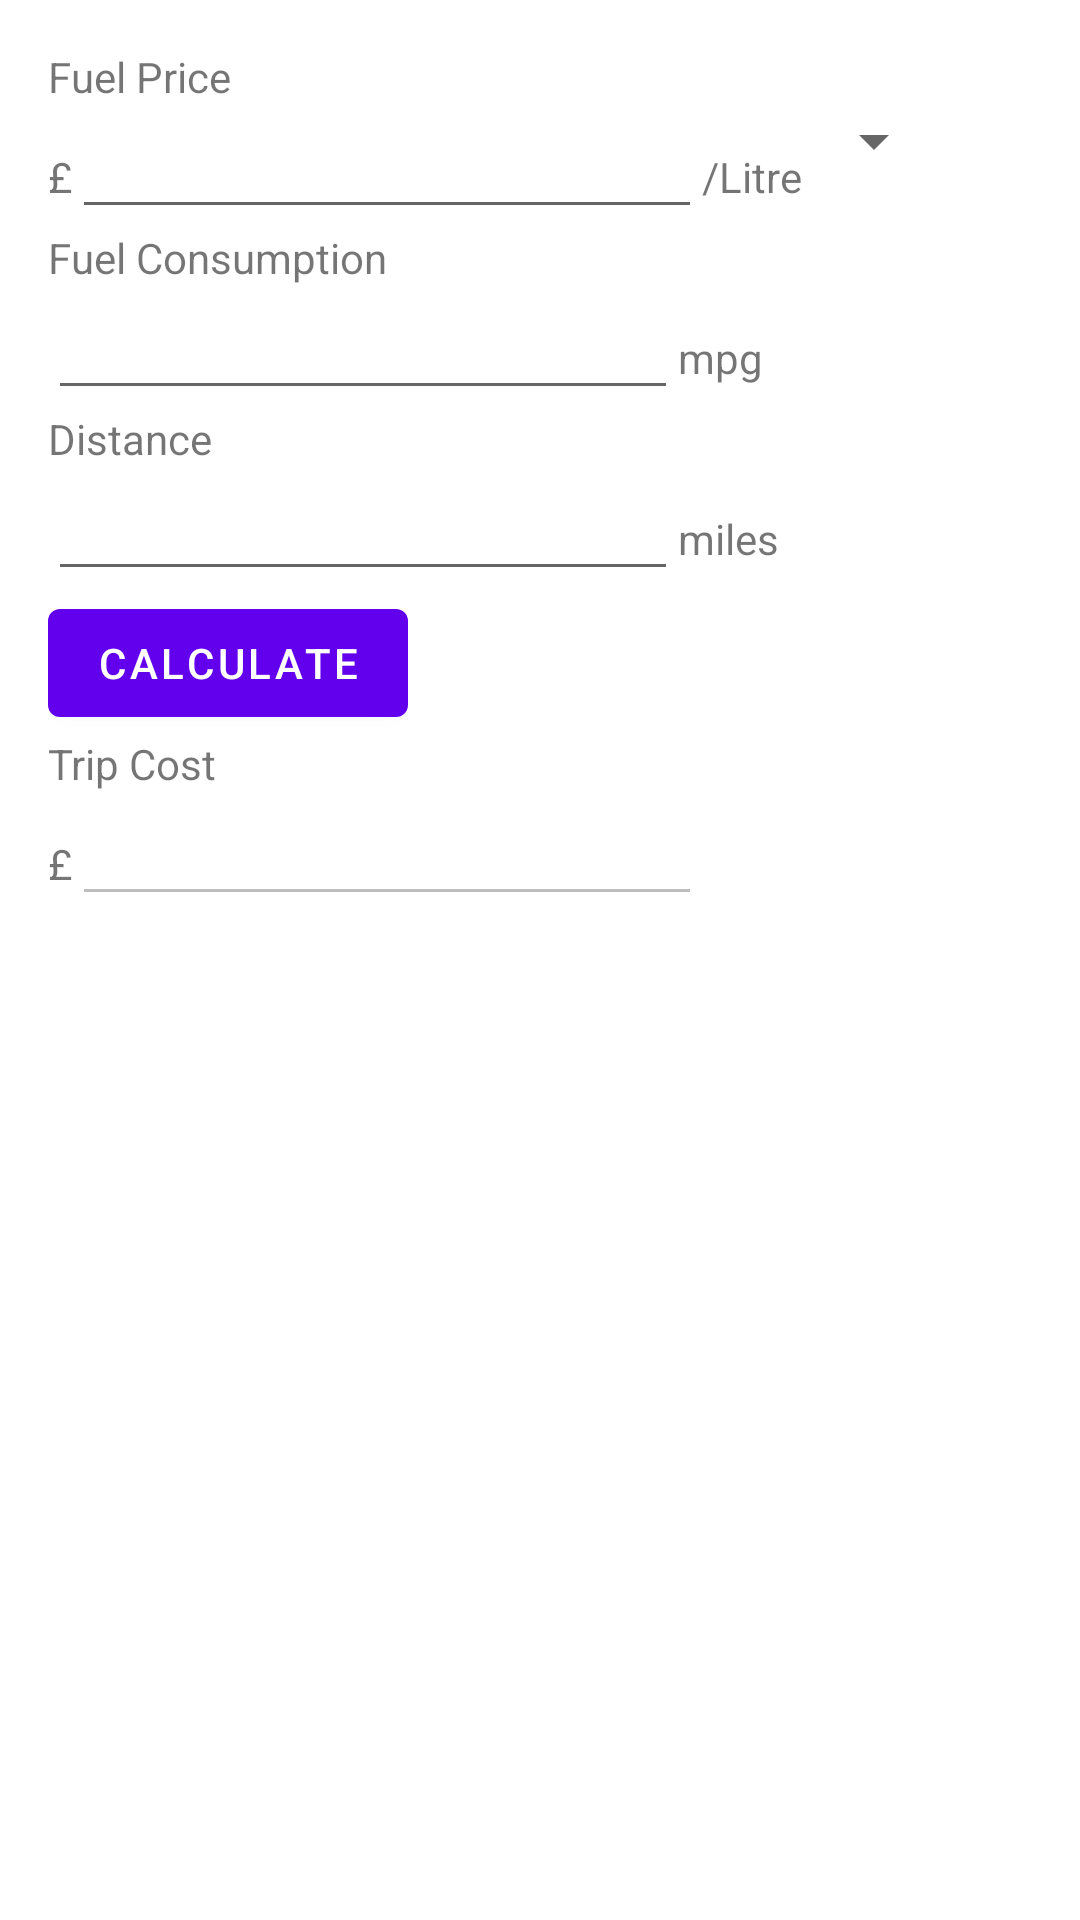

Layout XML and referenced resources for this Android screen:
<!-- AndroidManifest.xml: application theme Theme.FuelCal -->
<!-- res/layout/content_scrolling.xml -->
<?xml version="1.0" encoding="utf-8"?>
<androidx.core.widget.NestedScrollView xmlns:android="http://schemas.android.com/apk/res/android"
    xmlns:app="http://schemas.android.com/apk/res-auto"
    xmlns:tools="http://schemas.android.com/tools"
    android:layout_width="match_parent"
    android:layout_height="match_parent"
    app:layout_behavior="@string/appbar_scrolling_view_behavior"
    tools:context=".ScrollingActivity"
    tools:showIn="@layout/activity_scrolling">


    <LinearLayout

        android:layout_width="match_parent"
        android:layout_height="match_parent"

        android:orientation="vertical"
        android:paddingLeft="16dp"
        android:paddingTop="16dp"

        android:paddingRight="16dp">


        <TextView
            android:id="@+id/fuel_price"
            android:layout_width="wrap_content"
            android:layout_height="wrap_content"
            android:text="@string/fuel_price" />

        <LinearLayout
            android:layout_width="wrap_content"
            android:layout_height="wrap_content"
            android:orientation="horizontal">

            <TextView
                android:id="@+id/pound"
                android:layout_width="wrap_content"
                android:layout_height="wrap_content"
                android:text="@string/pound" />


            <EditText
                android:id="@+id/fuel_price_input"
                android:layout_width="match_parent"
                android:layout_height="wrap_content"
                android:ems="10"
                android:inputType="numberDecimal"
                android:maxLength="10" />

            <TextView
                android:id="@+id/litre"
                android:layout_width="wrap_content"
                android:layout_height="wrap_content"
                android:text="@string/litre" />

            <Spinner
                android:id="@+id/spinner"
                android:layout_width="wrap_content"
                android:layout_height="wrap_content"
                android:layout_weight="1"
                android:entries="@array/unit_spinner" />


        </LinearLayout>


        <TextView
            android:id="@+id/fuel_consumption"
            android:layout_width="wrap_content"
            android:layout_height="wrap_content"
            android:text="@string/fuel_consumption" />

        <LinearLayout
            android:layout_width="match_parent"
            android:layout_height="wrap_content"
            android:orientation="horizontal">


            <EditText
                android:id="@+id/fuel_consumption_input"
                android:layout_width="wrap_content"
                android:layout_height="wrap_content"
                android:ems="10"
                android:inputType="numberDecimal"
                android:maxLength="10"/>

            <TextView
                android:id="@+id/mpg"
                android:layout_width="wrap_content"
                android:layout_height="wrap_content"
                android:text="@string/mpg" />

        </LinearLayout>


        <TextView
            android:id="@+id/distance"
            android:layout_width="wrap_content"
            android:layout_height="wrap_content"
            android:text="@string/distance" />


        <LinearLayout
            android:layout_width="match_parent"
            android:layout_height="wrap_content"
            android:orientation="horizontal">


            <EditText
                android:id="@+id/distance_input"
                android:layout_width="wrap_content"
                android:layout_height="wrap_content"
                android:ems="10"
                android:inputType="numberDecimal"
                android:maxLength="10"/>

            <TextView
                android:id="@+id/miles"
                android:layout_width="wrap_content"
                android:layout_height="wrap_content"
                android:text="@string/miles" />

        </LinearLayout>
        <Button xmlns:android="http://schemas.android.com/apk/res/android"
            android:id="@+id/calculate"
            android:layout_width="wrap_content"
            android:layout_height="wrap_content"
            android:text="@string/calculate"
            android:onClick="CalTripCost" />


        <TextView
            android:id="@+id/trip_cost"
            android:layout_width="wrap_content"
            android:layout_height="wrap_content"
            android:text="@string/trip_cost" />

        <LinearLayout
            android:layout_width="match_parent"
            android:layout_height="wrap_content"
            android:orientation="horizontal">

            <TextView
                android:id="@+id/pound2"
                android:layout_width="wrap_content"
                android:layout_height="wrap_content"
                android:text="@string/pound" />

            <EditText
                android:id="@+id/trip_cost_output"
                android:layout_width="wrap_content"
                android:layout_height="wrap_content"
                android:ems="10"
                android:enabled="false"
                android:textColor="@color/black"
                app:backgroundTint="@color/grey"/>


        </LinearLayout>


    </LinearLayout>


</androidx.core.widget.NestedScrollView>
<!-- res/layout/activity_scrolling.xml (included above) -->
<?xml version="1.0" encoding="utf-8"?>
<androidx.coordinatorlayout.widget.CoordinatorLayout xmlns:android="http://schemas.android.com/apk/res/android"
    xmlns:app="http://schemas.android.com/apk/res-auto"
    xmlns:tools="http://schemas.android.com/tools"
    android:layout_width="match_parent"
    android:layout_height="match_parent"
    android:fitsSystemWindows="true"
    tools:context=".ScrollingActivity">

    <com.google.android.material.appbar.AppBarLayout
        android:id="@+id/app_bar"
        android:layout_width="match_parent"
        android:layout_height="@dimen/app_bar_height"
        android:fitsSystemWindows="true"
        android:theme="@style/Theme.FuelCal.AppBarOverlay">

        <com.google.android.material.appbar.CollapsingToolbarLayout
            android:id="@+id/toolbar_layout"
            style="@style/Widget.MaterialComponents.Toolbar.Primary"
            android:layout_width="match_parent"
            android:layout_height="match_parent"
            android:fitsSystemWindows="true"
            app:contentScrim="?attr/colorPrimary"
            app:layout_scrollFlags="scroll|exitUntilCollapsed"
            app:toolbarId="@+id/toolbar">


            <androidx.appcompat.widget.Toolbar
                android:id="@+id/toolbar"
                android:layout_width="match_parent"
                android:layout_height="?attr/actionBarSize"
                app:layout_collapseMode="pin"
                app:popupTheme="@style/Theme.FuelCal.PopupOverlay" />

        </com.google.android.material.appbar.CollapsingToolbarLayout>
    </com.google.android.material.appbar.AppBarLayout>

    <include layout="@layout/content_scrolling" />

</androidx.coordinatorlayout.widget.CoordinatorLayout>
<!-- resources referenced by this layout -->
<resources>
  <string name="calculate">Calculate</string>
  <string name="distance">Distance</string>
  <string name="fuel_consumption">Fuel Consumption</string>
  <string name="fuel_price">Fuel Price</string>
  <string name="litre">/Litre</string>
  <string name="miles">miles</string>
  <string name="mpg">mpg</string>
  <string name="pound">£</string>
  <string name="trip_cost">Trip Cost</string>
  <style name="Theme.FuelCal.AppBarOverlay" parent="ThemeOverlay.AppCompat.Dark.ActionBar" />
  <style name="Theme.FuelCal.PopupOverlay" parent="ThemeOverlay.AppCompat.Light" />
  <style name="Theme.FuelCal" parent="Theme.MaterialComponents.DayNight.DarkActionBar">
          
          <item name="colorPrimary">@color/purple_500</item>
          <item name="colorPrimaryVariant">@color/purple_700</item>
          <item name="colorOnPrimary">@color/white</item>
          
          <item name="colorSecondary">@color/teal_200</item>
          <item name="colorSecondaryVariant">@color/teal_700</item>
          <item name="colorOnSecondary">@color/black</item>
          
          <item name="android:statusBarColor" tools:targetApi="l">?attr/colorPrimaryVariant</item>
          
      </style>
  <!-- not gathered from this repository: default colours our renderer supplied (Android Studio template values) -->
  <color name="purple_500">#FF6200EE</color>
  <color name="purple_700">#FF3700B3</color>
  <color name="teal_200">#FF03DAC5</color>
  <color name="teal_700">#FF018786</color>
  <color name="black">#FF000000</color>
  <color name="white">#FFFFFFFF</color>
</resources>
